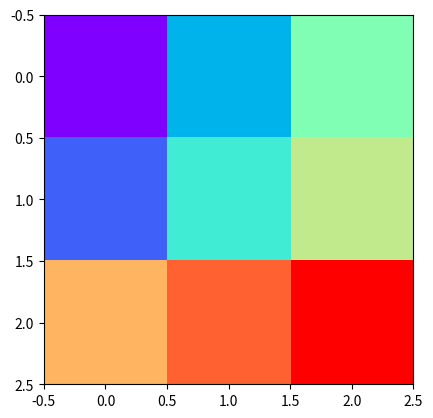

Write the Python code that produced this figure.
import matplotlib.pyplot as plt
import numpy as np
import time
from matplotlib.animation import FuncAnimation
fig, axs = plt.subplots()
ar1 = np.array ([[0,.2,.4],
            [.1,.3,.5],
            [.6,.7,.8]])


im =axs.imshow(ar1, cmap = 'rainbow')


def animate(i):
    im.set_array(np.random.rand(3,3))
    return fig,


anim = FuncAnimation(fig, animate, frames=1, interval=100)

plt.show()